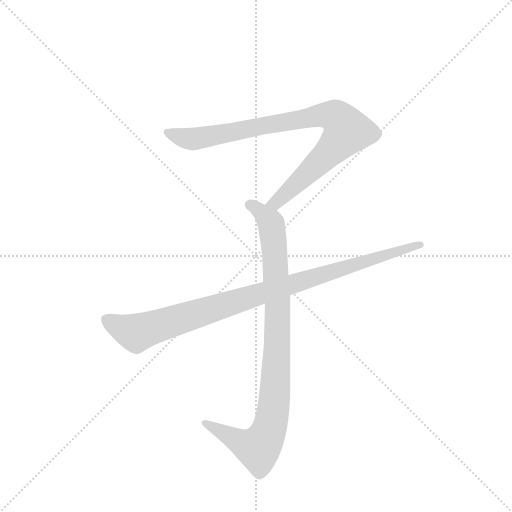
t = 0.00 s
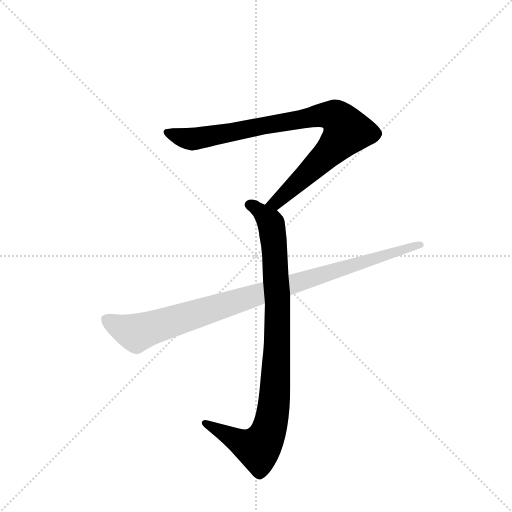
t = 2.00 s
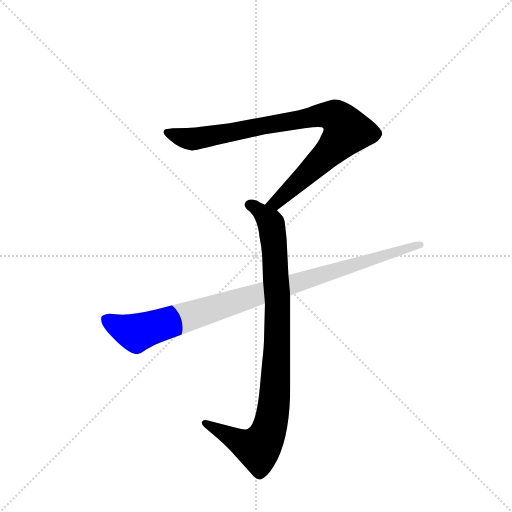
t = 2.20 s
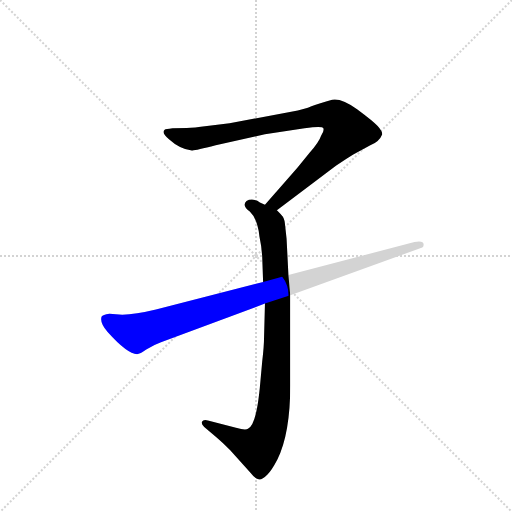
t = 2.39 s
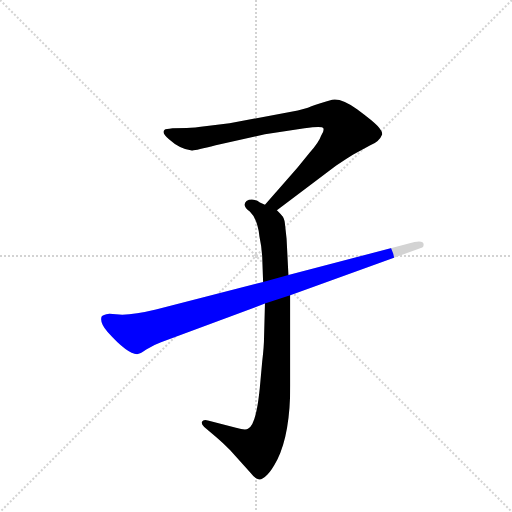
t = 2.59 s
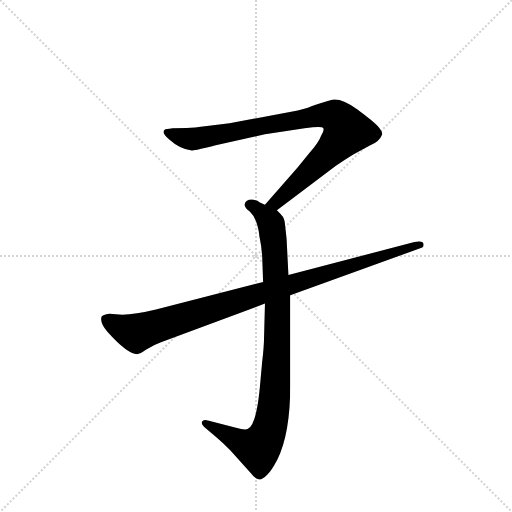
t = 3.05 s

The animated SVG that drew these frames (rendered in a browser with its animation timeline set to each time). Animation: 3 CSS @keyframes rules; one cycle of 3.05 s.

<svg version="1.1" viewBox="0 0 1024 1024" xmlns="http://www.w3.org/2000/svg">
  <g stroke="lightgray" stroke-dasharray="1,1" stroke-width="1" transform="scale(4, 4)">
    <line x1="0" y1="0" x2="256" y2="256"></line>
    <line x1="256" y1="0" x2="0" y2="256"></line>
    <line x1="128" y1="0" x2="128" y2="256"></line>
    <line x1="0" y1="128" x2="256" y2="128"></line>
  </g>
  <g transform="scale(0.92, -0.92) translate(60, -900)">
    <style type="text/css">
      
        @keyframes keyframes0 {
          from {
            stroke: blue;
            stroke-dashoffset: 904;
            stroke-width: 128;
          }
          75% {
            animation-timing-function: step-end;
            stroke: blue;
            stroke-dashoffset: 0;
            stroke-width: 128;
          }
          to {
            stroke: black;
            stroke-width: 1024;
          }
        }
        #make-me-a-hanzi-animation-0 {
          animation: keyframes0 0.9856770833333334s both;
          animation-delay: 0s;
          animation-timing-function: linear;
        }
      
        @keyframes keyframes1 {
          from {
            stroke: blue;
            stroke-dashoffset: 939;
            stroke-width: 128;
          }
          75% {
            animation-timing-function: step-end;
            stroke: blue;
            stroke-dashoffset: 0;
            stroke-width: 128;
          }
          to {
            stroke: black;
            stroke-width: 1024;
          }
        }
        #make-me-a-hanzi-animation-1 {
          animation: keyframes1 1.01416015625s both;
          animation-delay: 0.9856770833333334s;
          animation-timing-function: linear;
        }
      
        @keyframes keyframes2 {
          from {
            stroke: blue;
            stroke-dashoffset: 978;
            stroke-width: 128;
          }
          76% {
            animation-timing-function: step-end;
            stroke: blue;
            stroke-dashoffset: 0;
            stroke-width: 128;
          }
          to {
            stroke: black;
            stroke-width: 1024;
          }
        }
        #make-me-a-hanzi-animation-2 {
          animation: keyframes2 1.0458984375s both;
          animation-delay: 1.9998372395833335s;
          animation-timing-function: linear;
        }
      
    </style>
    
      <path d="M 542 443 L 671 540 Q 698 558 708 564 L 745 584 Q 765 592 771 608 Q 771 615 761 626 Q 752 636 717 662 Q 682 687 662 683 Q 630 674 617 669 Q 604 663 573 657 L 439 632 L 390 626 Q 361 622 346 622 L 315 621 Q 300 619 298 618 Q 290 611 308 597 Q 331 576 357 573 Q 363 572 409 584 L 516 608 L 602 621 Q 641 627 643 621 Q 645 615 638 605 Q 634 592 613 568 L 586 535 L 516 455 C 496 432 518 425 542 443 Z" fill="lightgray"></path>
    
      <path d="M 510 342 L 512 287 L 516 240 L 514 166 Q 514 148 510 114 L 506 70 Q 498 -25 479 -32 Q 474 -36 453 -30 L 392 -14 Q 382 -11 379 -17 Q 377 -22 384 -28 L 411 -51 Q 425 -63 440 -78 L 485 -128 Q 495 -141 502 -142 Q 509 -144 521 -132 Q 530 -124 543 -99 Q 571 -42 571 62 L 571 258 L 567 302 L 563 381 L 560 408 Q 559 423 555 429 Q 551 434 542 443 L 516 455 L 505 460 Q 500 464 491 466 Q 482 467 476 463 Q 465 453 483 440 Q 500 424 504 386 Q 509 363 510 342 Z" fill="lightgray"></path>
    
      <path d="M 512 287 L 279 227 Q 234 216 206 216 L 178 218 Q 163 216 161 212 Q 156 199 174 178 Q 217 130 238 130 Q 244 130 258 140 Q 273 150 290 156 L 516 240 L 571 258 L 858 362 Q 861 363 861 368 Q 861 378 841 374 L 567 302 L 512 287 Z" fill="lightgray"></path>
    
    
      <clipPath id="make-me-a-hanzi-clip-0">
        <path d="M 542 443 L 671 540 Q 698 558 708 564 L 745 584 Q 765 592 771 608 Q 771 615 761 626 Q 752 636 717 662 Q 682 687 662 683 Q 630 674 617 669 Q 604 663 573 657 L 439 632 L 390 626 Q 361 622 346 622 L 315 621 Q 300 619 298 618 Q 290 611 308 597 Q 331 576 357 573 Q 363 572 409 584 L 516 608 L 602 621 Q 641 627 643 621 Q 645 615 638 605 Q 634 592 613 568 L 586 535 L 516 455 C 496 432 518 425 542 443 Z"></path>
      </clipPath>
      <path clip-path="url(#make-me-a-hanzi-clip-0)" d="M 302 613 L 363 598 L 643 650 L 676 642 L 694 615 L 681 597 L 540 460 L 525 457" fill="none" id="make-me-a-hanzi-animation-0" stroke-dasharray="776 1552" stroke-linecap="round"></path>
    
      <clipPath id="make-me-a-hanzi-clip-1">
        <path d="M 510 342 L 512 287 L 516 240 L 514 166 Q 514 148 510 114 L 506 70 Q 498 -25 479 -32 Q 474 -36 453 -30 L 392 -14 Q 382 -11 379 -17 Q 377 -22 384 -28 L 411 -51 Q 425 -63 440 -78 L 485 -128 Q 495 -141 502 -142 Q 509 -144 521 -132 Q 530 -124 543 -99 Q 571 -42 571 62 L 571 258 L 567 302 L 563 381 L 560 408 Q 559 423 555 429 Q 551 434 542 443 L 516 455 L 505 460 Q 500 464 491 466 Q 482 467 476 463 Q 465 453 483 440 Q 500 424 504 386 Q 509 363 510 342 Z"></path>
      </clipPath>
      <path clip-path="url(#make-me-a-hanzi-clip-1)" d="M 486 454 L 526 419 L 536 372 L 543 160 L 537 36 L 528 -24 L 502 -75 L 466 -63 L 387 -20" fill="none" id="make-me-a-hanzi-animation-1" stroke-dasharray="811 1622" stroke-linecap="round"></path>
    
      <clipPath id="make-me-a-hanzi-clip-2">
        <path d="M 512 287 L 279 227 Q 234 216 206 216 L 178 218 Q 163 216 161 212 Q 156 199 174 178 Q 217 130 238 130 Q 244 130 258 140 Q 273 150 290 156 L 516 240 L 571 258 L 858 362 Q 861 363 861 368 Q 861 378 841 374 L 567 302 L 512 287 Z"></path>
      </clipPath>
      <path clip-path="url(#make-me-a-hanzi-clip-2)" d="M 168 207 L 236 176 L 854 368" fill="none" id="make-me-a-hanzi-animation-2" stroke-dasharray="850 1700" stroke-linecap="round"></path>
    
  </g>
</svg>
